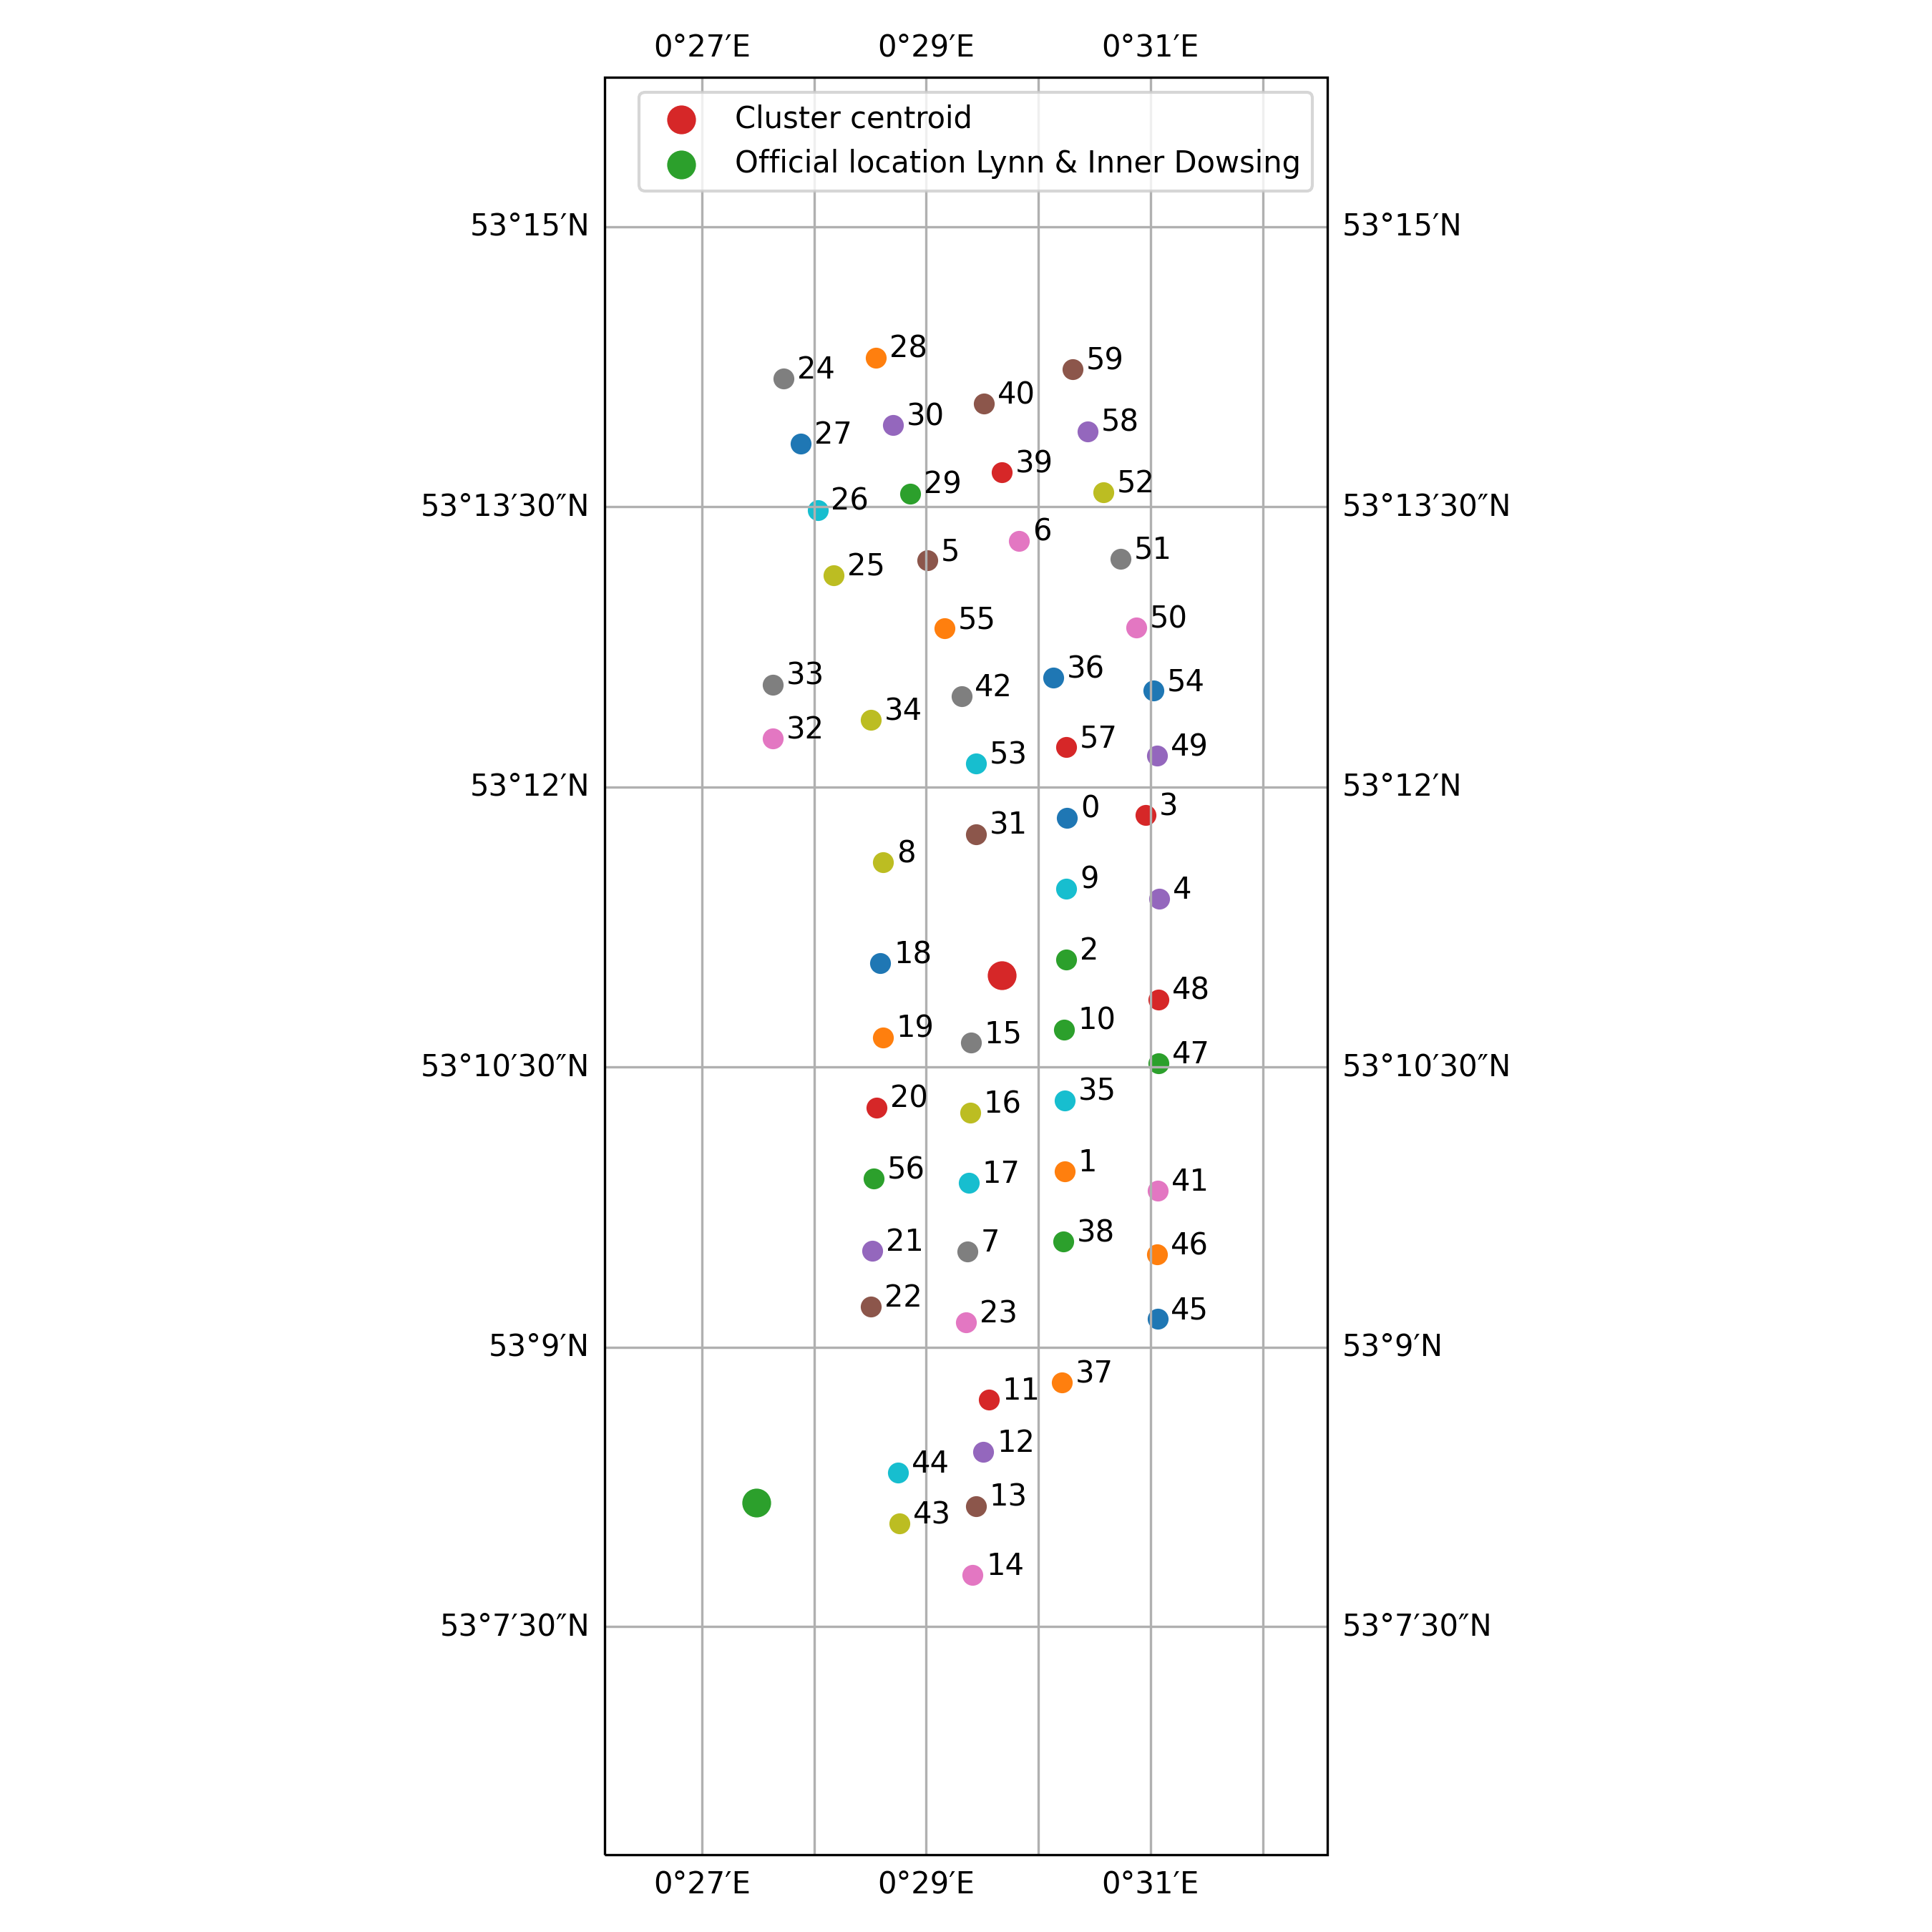

Source data for this figure (header and first rows):
index, location_key, latitude, longitude, start, end, duration, distance_centroid
0, location_0, 53.2, 0.5042, 2011-05-13 15:04:00+00:00, 2012-09-28 14:01:00+00:00, 503 days 22:57:00, 1690
1, location_1, 53.17, 0.5039, 2011-05-16 03:03:00+00:00, 2011-05-17 06:02:00+00:00, 1 days 02:59:00, 2044
2, location_10, 53.18, 0.5039, 2011-08-01 19:03:00+00:00, 2013-03-02 23:14:00+00:00, 579 days 04:11:00, 822.2
3, location_11, 53.15, 0.4926, 2011-08-02 23:04:00+00:00, 2012-08-21 03:10:00+00:00, 384 days 04:06:00, 4216
4, location_12, 53.14, 0.4918, 2011-08-05 16:00:00+00:00, 2012-08-19 13:03:00+00:00, 379 days 21:03:00, 4739
5, location_13, 53.14, 0.4907, 2011-08-13 08:02:00+00:00, 2012-08-25 10:11:00+00:00, 378 days 02:09:00, 5281
6, location_14, 53.13, 0.4902, 2011-08-15 01:02:00+00:00, 2012-08-14 14:12:00+00:00, 365 days 13:10:00, 5967
7, location_15, 53.18, 0.49, 2011-08-19 06:05:00+00:00, 2012-08-06 22:16:00+00:00, 353 days 16:11:00, 735.6
8, location_16, 53.17, 0.4899, 2011-08-20 12:00:00+00:00, 2012-08-05 12:00:00+00:00, 351 days 00:00:00, 1400
9, location_17, 53.16, 0.4897, 2011-08-21 05:00:00+00:00, 2012-08-04 00:04:00+00:00, 348 days 19:04:00, 2084
10, location_18, 53.18, 0.4765, 2011-08-25 08:03:00+00:00, 2012-07-24 02:18:00+00:00, 333 days 18:15:00, 1206
11, location_19, 53.18, 0.4769, 2011-08-26 14:01:00+00:00, 2012-07-21 17:14:00+00:00, 330 days 03:13:00, 1326
12, location_2, 53.18, 0.5041, 2011-05-29 15:12:00+00:00, 2012-11-17 12:18:00+00:00, 537 days 21:06:00, 659.7
13, location_20, 53.17, 0.4759, 2011-08-27 10:04:00+00:00, 2012-07-20 13:15:00+00:00, 328 days 03:11:00, 1805
14, location_21, 53.16, 0.4753, 2011-09-02 15:03:00+00:00, 2012-08-02 17:00:00+00:00, 335 days 01:57:00, 3022
15, location_22, 53.15, 0.4751, 2011-09-03 09:10:00+00:00, 2012-10-20 02:06:00+00:00, 412 days 16:56:00, 3538
16, location_23, 53.15, 0.4892, 2011-09-15 15:03:00+00:00, 2012-08-23 19:18:00+00:00, 343 days 04:15:00, 3468
17, location_24, 53.24, 0.4622, 2011-09-19 17:02:00+00:00, 2012-11-03 06:07:00+00:00, 410 days 13:05:00, 6301
18, location_25, 53.22, 0.4696, 2011-09-25 19:01:00+00:00, 2012-10-22 13:15:00+00:00, 392 days 18:14:00, 4300
19, location_26, 53.22, 0.4672, 2011-09-27 22:01:00+00:00, 2012-10-25 01:22:00+00:00, 393 days 03:21:00, 4962
20, location_27, 53.23, 0.4646, 2011-09-29 14:02:00+00:00, 2012-10-29 20:18:00+00:00, 396 days 06:16:00, 5634
21, location_28, 53.24, 0.4759, 2011-10-04 07:01:00+00:00, 2012-09-08 05:16:00+00:00, 339 days 22:15:00, 6251
22, location_29, 53.23, 0.481, 2011-10-08 21:02:00+00:00, 2012-09-04 18:09:00+00:00, 331 days 21:07:00, 4864
23, location_3, 53.2, 0.516, 2011-06-01 21:04:00+00:00, 2013-01-24 12:14:00+00:00, 602 days 15:10:00, 2137
24, location_30, 53.23, 0.4784, 2011-10-31 03:06:00+00:00, 2012-09-07 08:09:00+00:00, 312 days 05:03:00, 5560
25, location_31, 53.2, 0.4907, 2011-11-02 21:11:00+00:00, 2013-03-20 22:19:00+00:00, 504 days 01:08:00, 1422
26, location_32, 53.2, 0.4605, 2011-11-17 19:02:00+00:00, 2011-11-18 13:01:00+00:00, 0 days 17:59:00, 3261
27, location_33, 53.21, 0.4605, 2011-11-19 13:05:00+00:00, 2011-12-21 01:05:00+00:00, 31 days 12:00:00, 3667
28, location_34, 53.21, 0.4751, 2011-12-15 23:02:00+00:00, 2011-12-19 18:00:00+00:00, 3 days 18:58:00, 2844
29, location_35, 53.17, 0.5039, 2011-12-31 23:00:00+00:00, 2013-03-03 14:13:00+00:00, 427 days 15:13:00, 1391
30, location_36, 53.21, 0.5022, 2012-01-07 08:01:00+00:00, 2012-10-06 17:12:00+00:00, 273 days 09:11:00, 2996
31, location_37, 53.15, 0.5035, 2012-01-15 14:06:00+00:00, 2012-01-22 06:12:00+00:00, 6 days 16:06:00, 4091
32, location_38, 53.16, 0.5037, 2012-01-16 20:06:00+00:00, 2012-01-17 09:09:00+00:00, 0 days 13:03:00, 2716
33, location_39, 53.23, 0.4946, 2012-01-28 04:01:00+00:00, 2012-12-04 09:00:00+00:00, 311 days 04:59:00, 4989
34, location_4, 53.19, 0.518, 2011-06-09 19:03:00+00:00, 2013-03-13 16:14:00+00:00, 642 days 21:11:00, 1737
35, location_40, 53.23, 0.4919, 2012-01-29 01:07:00+00:00, 2012-12-11 15:06:00+00:00, 317 days 13:59:00, 5672
36, location_41, 53.16, 0.5177, 2012-02-18 14:17:00+00:00, 2013-02-28 11:03:00+00:00, 375 days 20:46:00, 2642
37, location_42, 53.21, 0.4886, 2012-02-23 13:39:00+00:00, 2013-03-30 12:16:00+00:00, 400 days 22:37:00, 2797
38, location_43, 53.13, 0.4793, 2012-02-28 04:20:00+00:00, 2012-11-14 11:04:00+00:00, 260 days 06:44:00, 5540
39, location_44, 53.14, 0.4791, 2012-02-28 22:08:00+00:00, 2012-11-16 03:16:00+00:00, 261 days 05:08:00, 5048
40, location_45, 53.15, 0.5177, 2012-03-04 04:12:00+00:00, 2013-02-19 11:07:00+00:00, 352 days 06:55:00, 3746
41, location_46, 53.16, 0.5176, 2012-03-07 08:15:00+00:00, 2013-02-27 04:03:00+00:00, 356 days 19:48:00, 3172
42, location_47, 53.18, 0.5178, 2012-03-13 16:20:00+00:00, 2012-05-17 09:02:00+00:00, 64 days 16:42:00, 1782
43, location_48, 53.18, 0.5178, 2012-03-18 18:16:00+00:00, 2012-05-18 21:46:00+00:00, 61 days 03:30:00, 1570
44, location_49, 53.2, 0.5176, 2012-03-25 06:20:00+00:00, 2013-02-03 13:22:00+00:00, 315 days 07:02:00, 2668
45, location_5, 53.22, 0.4835, 2011-07-05 05:08:00+00:00, 2012-09-03 15:22:00+00:00, 426 days 10:14:00, 4179
46, location_50, 53.21, 0.5146, 2012-03-26 04:07:00+00:00, 2013-02-09 14:06:00+00:00, 320 days 09:59:00, 3697
47, location_51, 53.22, 0.5122, 2012-03-26 13:05:00+00:00, 2013-02-12 09:09:00+00:00, 322 days 20:04:00, 4298
48, location_52, 53.23, 0.5097, 2012-03-30 04:15:00+00:00, 2013-01-06 20:04:00+00:00, 282 days 15:49:00, 4895
49, location_53, 53.2, 0.4907, 2012-04-10 12:17:00+00:00, 2013-03-30 04:45:00+00:00, 353 days 16:28:00, 2113
50, location_54, 53.21, 0.5171, 2012-04-13 02:20:00+00:00, 2013-02-08 00:20:00+00:00, 300 days 22:00:00, 3197
51, location_55, 53.21, 0.486, 2012-04-13 10:01:00+00:00, 2013-03-31 20:04:00+00:00, 352 days 10:03:00, 3485
52, location_56, 53.17, 0.4755, 2012-07-10 13:11:00+00:00, 2012-07-14 03:19:00+00:00, 3 days 14:08:00, 2385
53, location_57, 53.2, 0.5041, 2012-09-28 20:05:00+00:00, 2012-10-04 11:06:00+00:00, 5 days 15:01:00, 2352
54, location_58, 53.23, 0.5074, 2013-01-07 07:03:00+00:00, 2013-01-10 09:13:00+00:00, 3 days 02:10:00, 5462
55, location_59, 53.24, 0.505, 2013-01-10 10:00:00+00:00, 2013-01-11 00:00:00+00:00, 0 days 14:00:00, 6050
56, location_6, 53.22, 0.4971, 2011-07-07 19:20:00+00:00, 2012-12-02 19:16:00+00:00, 513 days 23:56:00, 4313
57, location_7, 53.16, 0.4895, 2011-07-09 19:17:00+00:00, 2012-07-19 08:05:00+00:00, 375 days 12:48:00, 2768
58, location_8, 53.19, 0.4769, 2011-07-16 00:40:00+00:00, 2013-03-19 04:01:00+00:00, 612 days 03:21:00, 1623
59, location_9, 53.19, 0.5042, 2011-07-18 04:04:00+00:00, 2012-11-18 01:09:00+00:00, 488 days 21:05:00, 1073
